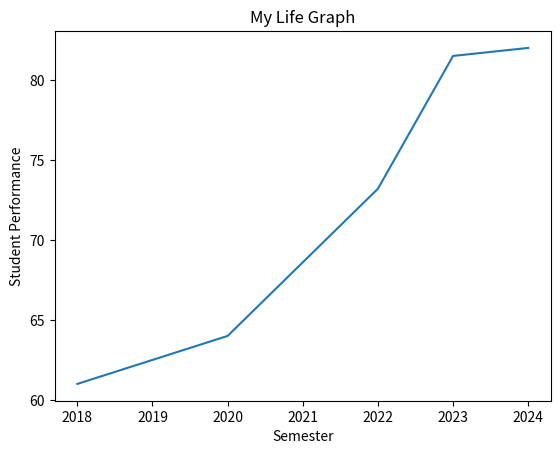

This figure's Python source:
import matplotlib.pyplot as plt

# x = [1,2,3,4,5]
# y = [2,4,6,8,10]

# #dimensions must be same means x=y
# plt.title("Student Data Graph")
# plt.plot(x,y)
# plt.show()  #display the graph



# Showing your life journey on the basis of your 10th 12th and graduation marks

import numpy as np

x = np.array([2018,2020,2022,2023,2024])
y = np.array([61,64,73.2,81.5,82])
plt.title("My Life Graph")
plt.xlabel("Semester")
plt.ylabel("Student Performance")
plt.plot(x,y)
plt.show()